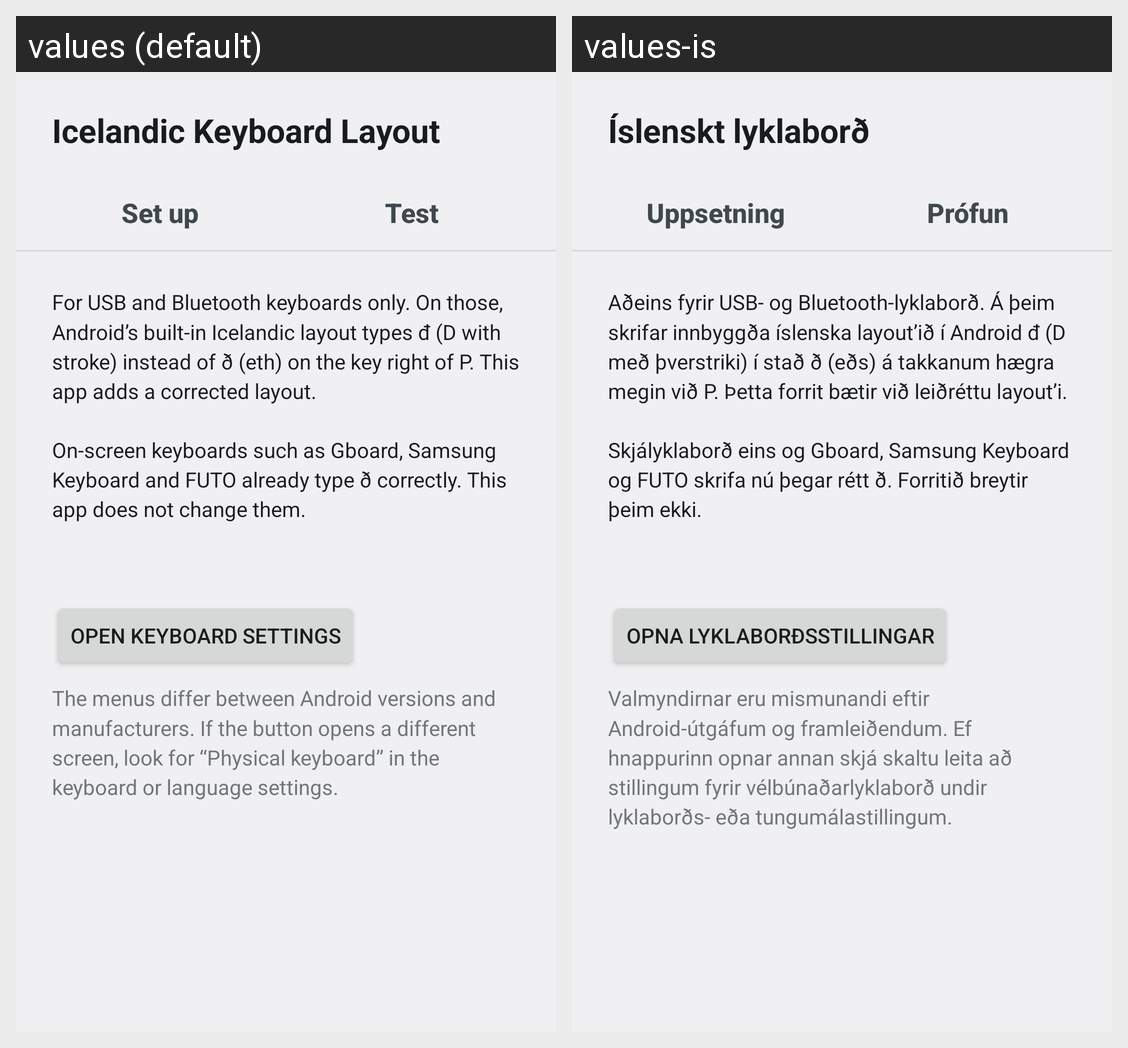

Here is an Android app screen in its default locale and in the app's own translations. Write out the translated-string differences for the strings that appear on this screen.
Android screen res/layout/activity_main.xml rendered under 2 locales, left to right: values (default), values-is. Device: Nexus 5 (rendered at 1080×1920; each locale shown at half size, 540×960, under a caption strip naming it); theme AppTheme.
Strings drawn on this screen, with the default value and each locale's value (text and hints the layout hard-codes, and strings that could not be matched under every locale, appear in the picture but are not listed):

app_name
  values: Icelandic Keyboard Layout
  values-is: Íslenskt lyklaborð

setup_heading
  values: Set up
  values-is: Uppsetning

test_heading
  values: Test
  values-is: Prófun

intro
  values: For USB and Bluetooth keyboards only. On those, Android’s built-in Icelandic layout types đ (D with stroke) instead of ð (eth) on the key right of P. This app adds a corrected layout.
      
      On-screen keyboards such as Gboard, Samsung Keyboard and FUTO already type ð correctly. This app does not change them.
  values-is: Aðeins fyrir USB- og Bluetooth-lyklaborð. Á þeim skrifar innbyggða íslenska layout’ið í Android đ (D með þverstriki) í stað ð (eðs) á takkanum hægra megin við P. Þetta forrit bætir við leiðréttu layout’i.
      
      Skjályklaborð eins og Gboard, Samsung Keyboard og FUTO skrifa nú þegar rétt ð. Forritið breytir þeim ekki.

open_settings
  values: Open keyboard settings
  values-is: Opna lyklaborðsstillingar

setup_note
  values: The menus differ between Android versions and manufacturers. If the button opens a different screen, look for “Physical keyboard” in the keyboard or language settings.
  values-is: Valmyndirnar eru mismunandi eftir Android-útgáfum og framleiðendum. Ef hnappurinn opnar annan skjá skaltu leita að stillingum fyrir vélbúnaðarlyklaborð undir lyklaborðs- eða tungumálastillingum.
